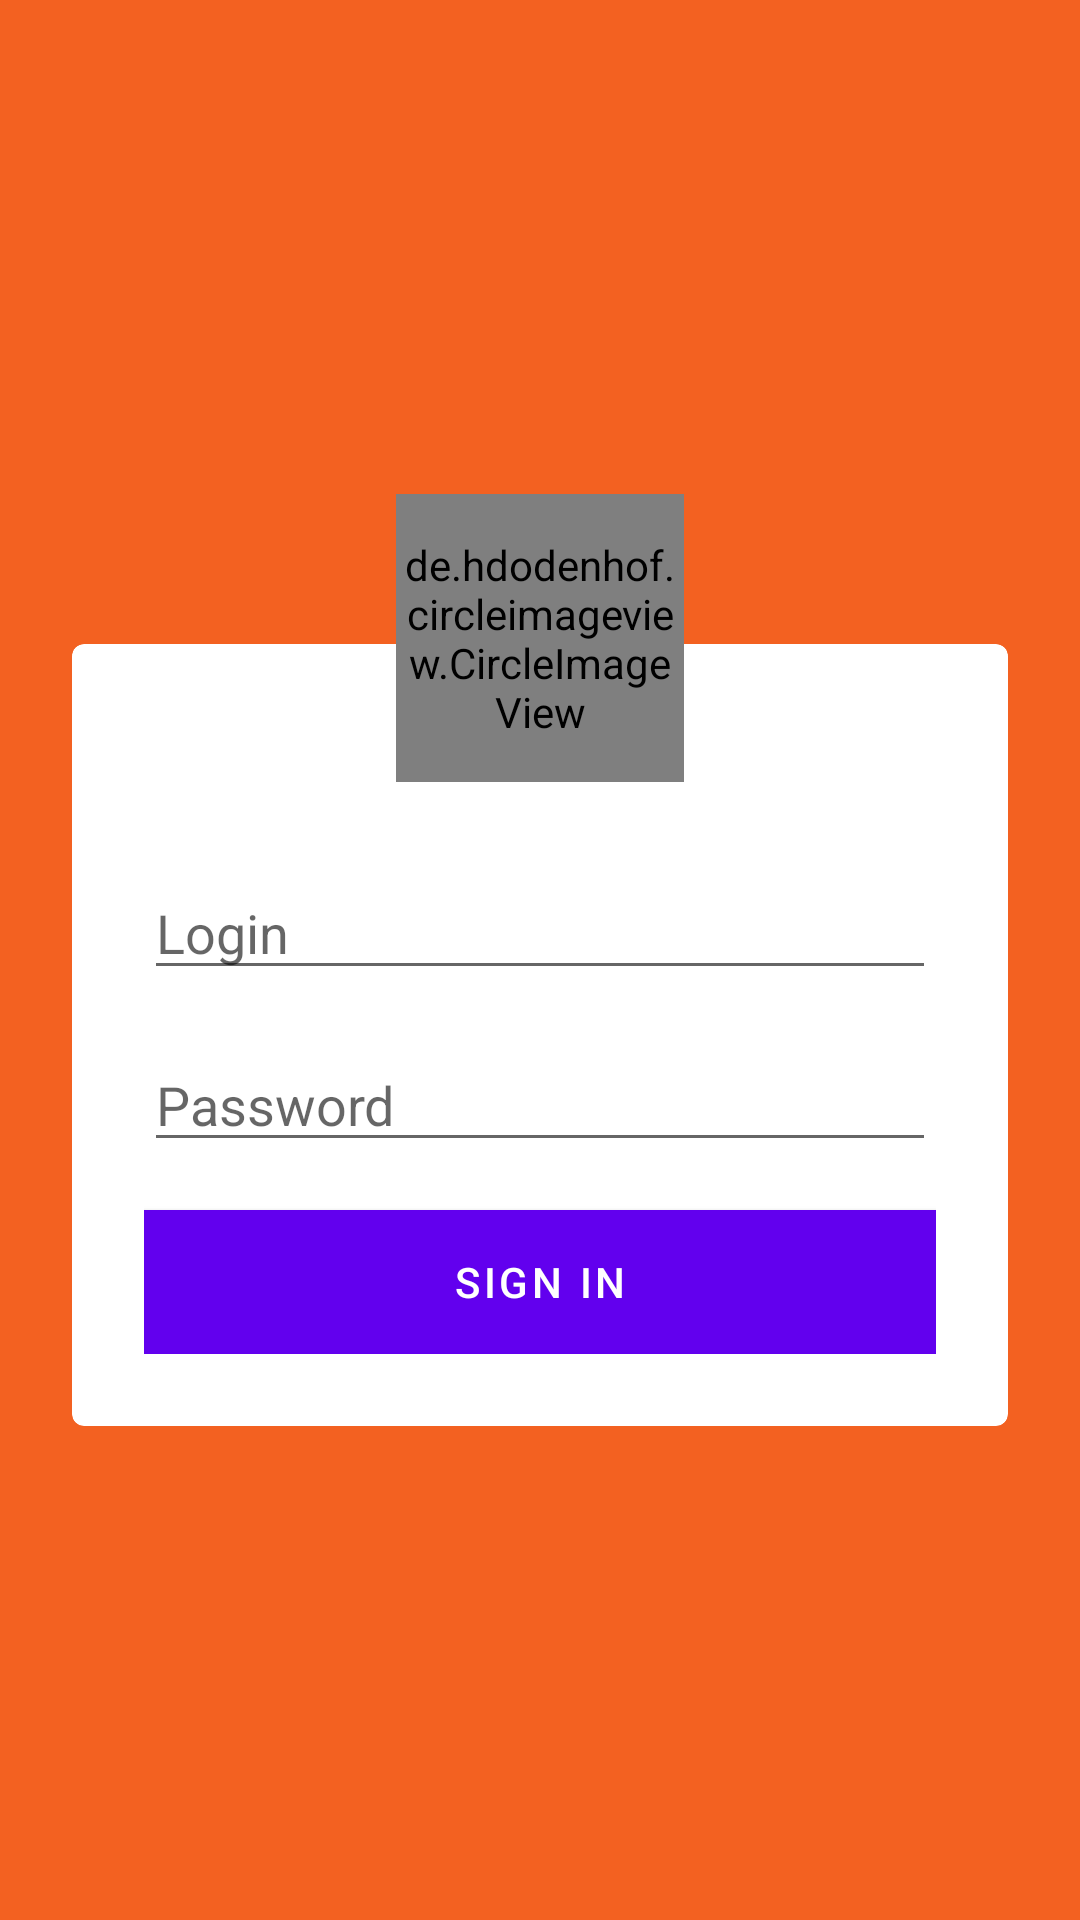

Here is an Android app screen rendered from its layout file. Give the layout XML and the strings, colors and styles it references.
<!-- AndroidManifest.xml: application theme Theme.MyKnowledge -->
<!-- res/layout/simple_layout.xml -->
<?xml version="1.0" encoding="utf-8"?>
<RelativeLayout
    xmlns:android="http://schemas.android.com/apk/res/android"
    xmlns:card_view="http://schemas.android.com/apk/res-auto"
    android:layout_width="match_parent"
    android:layout_height="match_parent"
    android:background="#f36121">


    <RelativeLayout
        android:id="@+id/card_container"
        android:layout_width="wrap_content"
        android:layout_height="wrap_content"
        android:layout_marginTop="100dp"
        android:layout_marginLeft="24dp"
        android:layout_marginRight="24dp"
        android:layout_centerInParent="true">

        <androidx.cardview.widget.CardView
            android:id="@+id/card_login"
            android:layout_width="match_parent"
            android:layout_height="wrap_content"
            android:layout_marginTop="50dp"
            android:foreground="?android:attr/selectableItemBackground"
            card_view:cardBackgroundColor="#ffffff"
            card_view:cardCornerRadius="4dp"
            card_view:cardElevation="0dp"
            card_view:cardUseCompatPadding="false" >

            <LinearLayout
                android:layout_width="match_parent"
                android:layout_height="match_parent"
                android:orientation="vertical"
                android:layout_marginTop="50dp"
                android:padding="24dp">

                <EditText
                    android:layout_width="match_parent"
                    android:layout_height="wrap_content"
                    android:hint="Login"/>

                <EditText
                    android:layout_width="match_parent"
                    android:layout_height="wrap_content"
                    android:layout_marginTop="16dp"
                    android:hint="Password"
                    android:inputType="textPassword"/>

                <Button
                    android:layout_width="match_parent"
                    android:layout_height="wrap_content"
                    android:layout_marginTop="16dp"
                    android:text="Sign In"
                    android:background="@android:color/holo_blue_dark"/>

            </LinearLayout>
        </androidx.cardview.widget.CardView>


        <de.hdodenhof.circleimageview.CircleImageView
            xmlns:app="http://schemas.android.com/apk/res-auto"
            android:id="@+id/profile_image"
            android:layout_width="96dp"
            android:layout_height="96dp"
            android:layout_centerHorizontal="true"
            android:src="@drawable/common_google_signin_btn_icon_dark_normal_background"
            app:civ_border_width="2dp"
            app:civ_border_color="#FF000000"/>

    </RelativeLayout>
</RelativeLayout>
<!-- resources referenced by this layout -->
<resources>
  <style name="Theme.MyKnowledge" parent="Theme.MaterialComponents.DayNight.DarkActionBar">
          
          <item name="colorPrimary">@color/purple_500</item>
          <item name="colorPrimaryVariant">@color/purple_700</item>
          <item name="colorOnPrimary">@color/white</item>
          
          <item name="colorSecondary">@color/teal_200</item>
          <item name="colorSecondaryVariant">@color/teal_700</item>
          <item name="colorOnSecondary">@color/black</item>
          
          <item name="android:statusBarColor" tools:targetApi="l">?attr/colorPrimaryVariant</item>
          
      </style>
  <color name="purple_500">#FF6200EE</color>
  <color name="purple_700">#FF3700B3</color>
  <color name="white">#FFFFFFFF</color>
  <color name="teal_200">#FF03DAC5</color>
  <color name="teal_700">#FF018786</color>
  <color name="black">#FF000000</color>
</resources>
